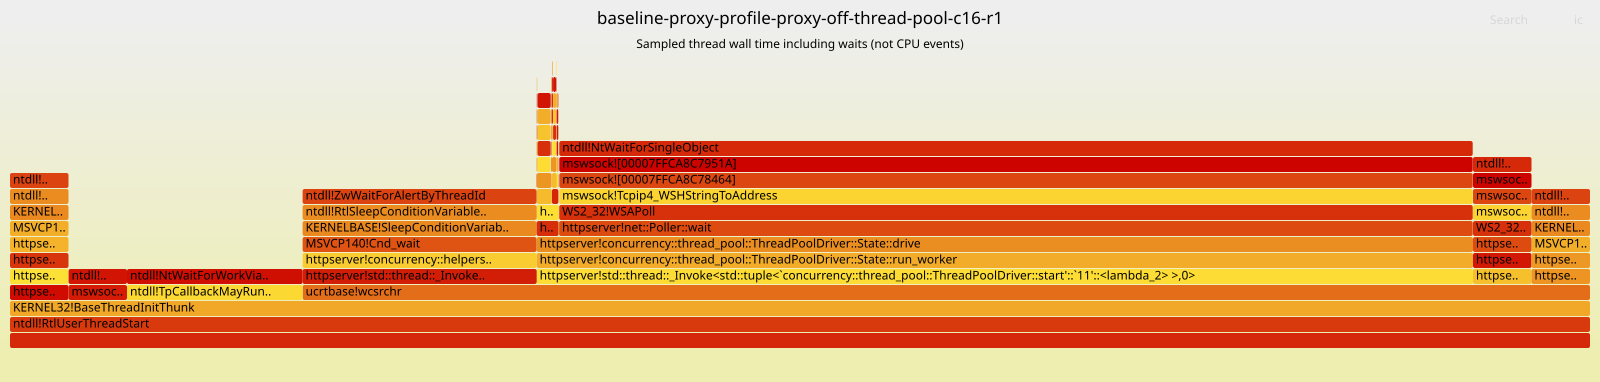

Source data for this figure (header and first rows):
function, inclusive_thread_wall_percent, exclusive_thread_wall_percent
ntdll!RtlUserThreadStart, 100.0, 0.0
KERNEL32!BaseThreadInitThunk, 100.0, 0.0
ucrtbase!wcsrchr, 81.48, 0.0
mswsock!Tcpip4_WSHStringToAddress, 61.54, 0.0
WS2_32!WSAPoll, 61.53, 0.0
httpserver!net::Poller::wait, 61.53, 0.0
ntdll!NtWaitForSingleObject, 61.53, 61.53
mswsock![00007FFCA8C7951A], 61.53, 0.0
mswsock![00007FFCA8C78464], 61.52, 0.0
httpserver!concurrency::thread_pool::Thr…, 59.26, 0.0
httpserver!std::thread::_Invoke<std::tup…, 59.26, 0.0
httpserver!concurrency::thread_pool::Thr…, 59.26, 0.0
ntdll!RtlSleepConditionVariableSRW, 22.21, 0.0
ntdll!ZwWaitForAlertByThreadId, 22.21, 22.21
KERNELBASE!SleepConditionVariableSRW, 22.2, 0.0
httpserver!concurrency::helpers::HelperP…, 14.81, 0.0
httpserver!std::thread::_Invoke<std::tup…, 14.81, 0.0
MSVCP140!Cnd_wait, 14.8, 0.0
ntdll!NtWaitForWorkViaWorkerFactory, 11.11, 11.11
ntdll!TpCallbackMayRunLong, 11.11, 0.0
MSVCP140!Cnd_timedwait, 7.407, 0.0
ntdll!ZwRemoveIoCompletion, 4.721, 4.721
httpserver!std::thread::_Invoke<std::tup…, 3.704, 0.0
httpserver!`observability::ScopedStopHoo…, 3.704, 0.0
httpserver!std::condition_variable::wait…, 3.704, 0.0
httpserver!main, 3.704, 0.0
httpserver!__scrt_common_main_seh, 3.704, 0.0
httpserver!observability::StopController…, 3.704, 0.0
httpserver!concurrency::thread_pool::Thr…, 3.704, 0.0
httpserver!std::thread::_Invoke<std::tup…, 3.704, 0.0
mswsock!Tcpip6_WSHGetSockaddrType, 3.704, 0.0
httpserver!concurrency::ReferenceWorkExe…, 1.395, 0.0
httpserver!std::_Visit_impl<11,void,std:…, 1.395, 0.0
httpserver!`concurrency::ReferenceWorkEx…, 1.277, 0.0
httpserver!net::Poller::create, 1.218, 0.0
httpserver!net::Socket::finish_connect, 1.023, 0.0
mswsock![00007FFCA8C7994C], 1.023, 0.0
WS2_32!getsockopt, 1.023, 0.0
mswsock![00007FFCA8C7A953], 1.023, 0.0
httpserver!`concurrency::ReferenceWorkEx…, 0.416, 0.0
ntdll!NtDeviceIoControlFile, 0.2771, 0.2771
mswsock!NSPStartup, 0.2126, 0.0
httpserver!net::Socket::begin_connect, 0.1657, 0.0
WS2_32!connect, 0.1657, 0.0
ntdll!NtClose, 0.06477, 0.06477
WS2_32!closesocket, 0.06477, 0.0
mswsock![00007FFCA8C71924], 0.06477, 0.0
mswsock![00007FFCA8C71301], 0.06477, 0.0
httpserver!net::Socket::Impl::close, 0.06477, 0.0
mswsock![00007FFCA8C746AB], 0.05977, 0.0
WS2_32!WSASocketW, 0.05977, 0.0
ntdll!NtCreateFile, 0.05977, 0.05977
WS2_32!socket, 0.05977, 0.0
mswsock![00007FFCA8C74E38], 0.05977, 0.0
httpserver!net::create_tcp_socket, 0.05977, 0.0
httpserver!std::unique_ptr<net::Poller::…, 0.05318, 0.0
httpserver!net::Socket::~Socket, 0.05318, 0.0
httpserver!net::Socket::bind, 0.02956, 0.0
WS2_32!bind, 0.02956, 0.0
httpserver!net::Socket::write_some, 0.02955, 0.0
... 58 more rows
